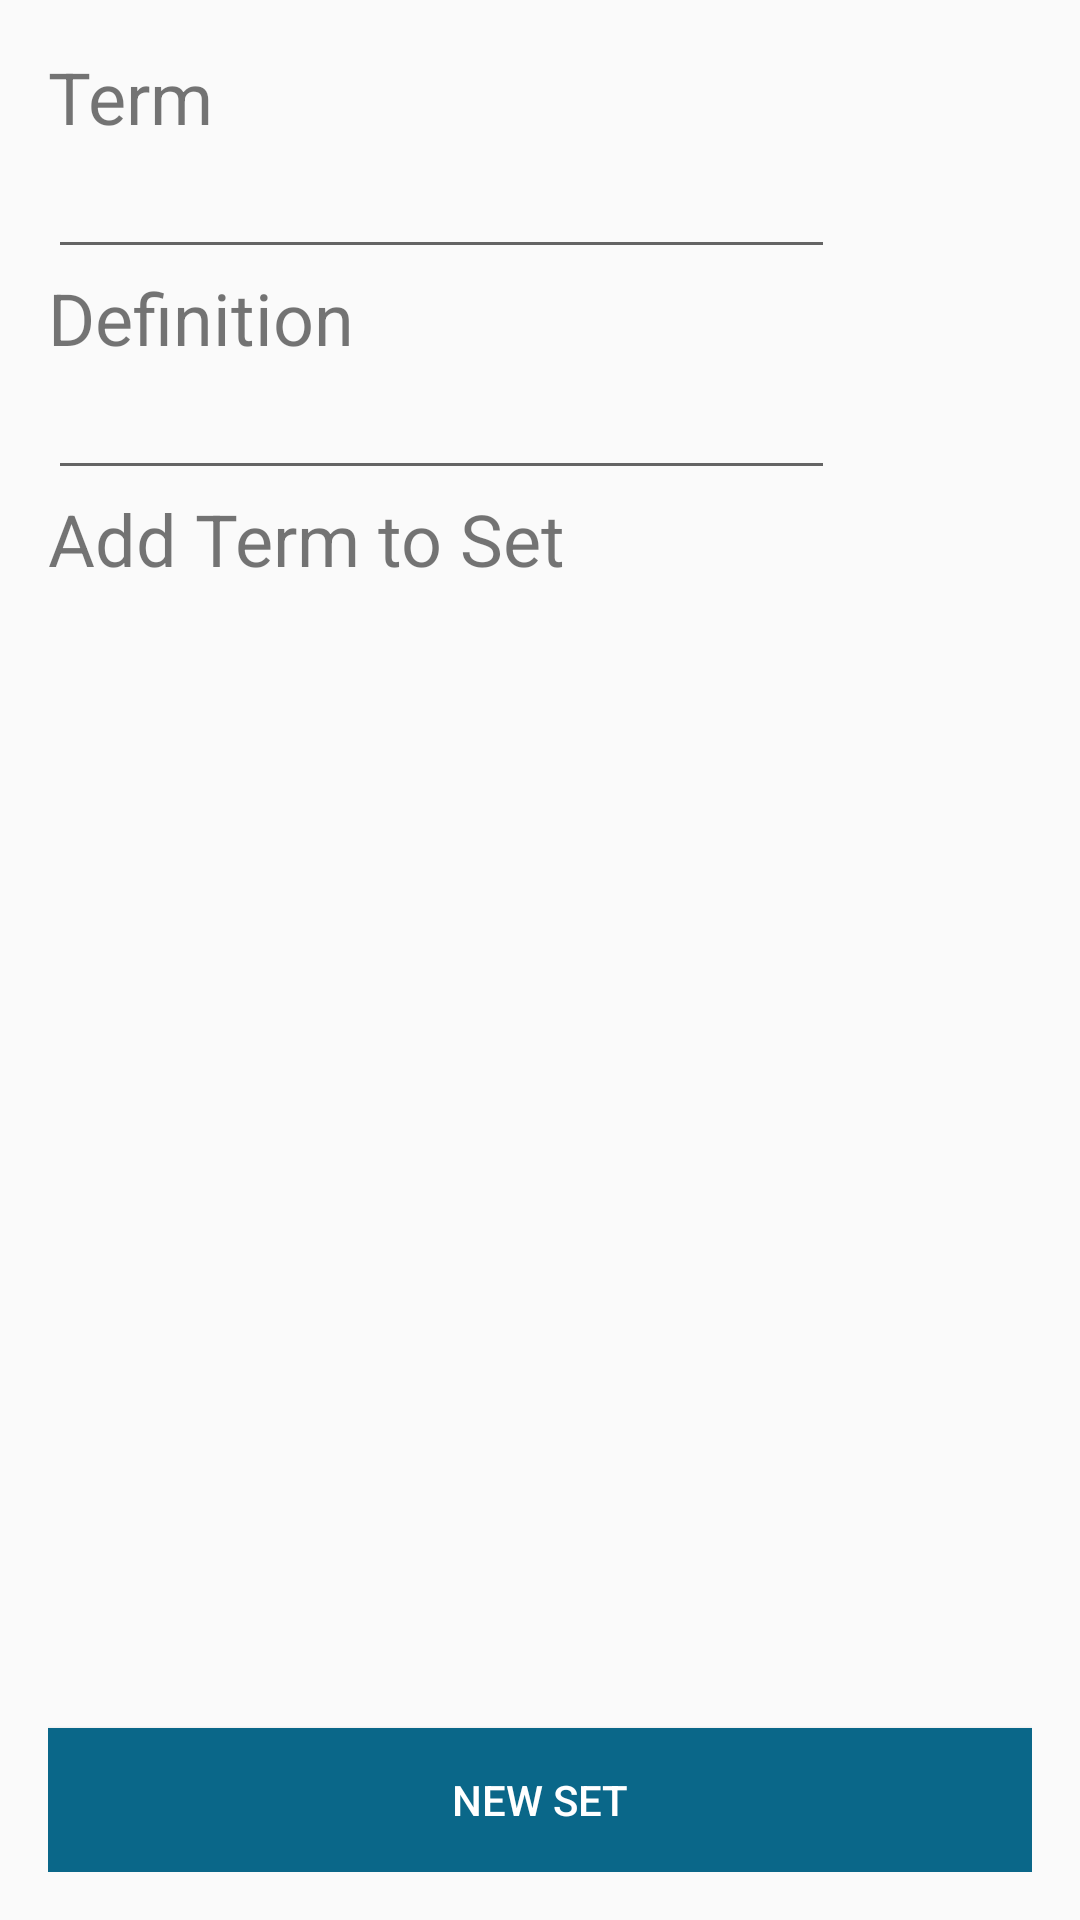

Reconstruct the res/layout file that produces this screen, plus the resources it refers to.
<!-- AndroidManifest.xml: application theme Kholodno -->
<!-- res/layout/activity_new_term_or_set.xml -->
<LinearLayout xmlns:android="http://schemas.android.com/apk/res/android"
    xmlns:tools="http://schemas.android.com/tools"
    android:layout_width="match_parent"
    android:layout_height="match_parent"
    android:paddingLeft="@dimen/activity_horizontal_margin"
    android:paddingRight="@dimen/activity_horizontal_margin"
    android:paddingTop="@dimen/activity_vertical_margin"
    android:paddingBottom="@dimen/activity_vertical_margin"
    android:orientation="vertical"
    tools:context="com.naohman.transsiberian.Translation.Activity.NewTermOrSet">
    <LinearLayout
        android:layout_width="match_parent"
        android:layout_height="wrap_content"
        android:orientation="horizontal">
        <LinearLayout
            android:layout_width="0dip"
            android:layout_height="wrap_content"
            android:layout_weight="8"
            android:orientation="vertical">
        <TextView
            android:layout_width="wrap_content"
            android:layout_height="wrap_content"
            android:textSize="@dimen/subheading"
            android:text="@string/term"
            />
        <EditText
            android:id="@+id/enter_term"
            android:layout_width="match_parent"
            android:layout_height="wrap_content"
            android:inputType="text"
            android:singleLine="true"
            android:imeOptions="actionNext"
            />
        <TextView
            android:layout_width="wrap_content"
            android:layout_height="wrap_content"
            android:textSize="@dimen/subheading"
            android:text="@string/definition"
            />
        <EditText
            android:id="@+id/enter_definition"
            android:layout_width="match_parent"
            android:layout_height="wrap_content"
            android:singleLine="true"
            android:inputType="text"
            android:imeOptions="actionDone"
            />
        </LinearLayout>
        <ImageButton
            android:src="@drawable/ic_action_refresh"
            android:layout_width="0dip"
            android:layout_height="wrap_content"
            android:layout_gravity="center"
            android:layout_weight="2"
            android:background="@android:color/transparent"
            android:scaleType="fitCenter"
            android:onClick="swap"
            />
    </LinearLayout>
    <TextView
        android:layout_width="wrap_content"
        android:layout_height="wrap_content"
        android:textSize="@dimen/subheading"
        android:text="@string/add_to_set"
        />
    <ListView
        android:id="@+id/set_lv"
        android:layout_width="match_parent"
        android:layout_height="0dip"
        android:layout_weight="1">
        </ListView>
    <Button
        android:layout_width="fill_parent"
        android:layout_height="wrap_content"
        android:textColor="@color/hi_fg_1"
        android:background="@color/hi_bg_1"
        android:text="@string/new_set"
        android:onClick="newSet"
        />
</LinearLayout>
<!-- resources referenced by this layout -->
<resources>
  <color name="hi_bg_1">#0a6789</color>
  <color name="hi_fg_1">@color/abc_primary_text_material_dark</color>
  <dimen name="activity_horizontal_margin">16dp</dimen>
  <dimen name="activity_vertical_margin">16dp</dimen>
  <dimen name="subheading">24sp</dimen>
  <string name="add_to_set">Add Term to Set</string>
  <string name="definition">Definition</string>
  <string name="new_set">New Set</string>
  <string name="term">Term</string>
  <style name="Kholodno" parent="Theme.AppCompat.Light.DarkActionBar">
          
          <item name="android:windowActionBar">true</item>
          <item name="actionBarStyle">@style/myActionBarStyle</item>
          <item name="android:actionOverflowButtonStyle">@style/myOverflowButtonStyle</item>
          <item name="actionOverflowButtonStyle">@style/myOverflowButtonStyle</item>
      </style>
  <style name="myActionBarStyle" parent="@style/Widget.AppCompat.ActionBar">
          <item name="android:background">@color/hi_bg_2</item>
          <item name="background">@color/hi_bg_2</item>
          <item name="android:textColor">@color/hi_fg_2</item>
      </style>
  <style name="myOverflowButtonStyle" parent="@style/Widget.AppCompat.ActionButton.Overflow">
          <item name="android:src">@drawable/ic_action_overflow_light</item>
      </style>
  <color name="hi_bg_2">#cf0638</color>
  <color name="hi_fg_2">@color/abc_primary_text_material_dark</color>
</resources>
